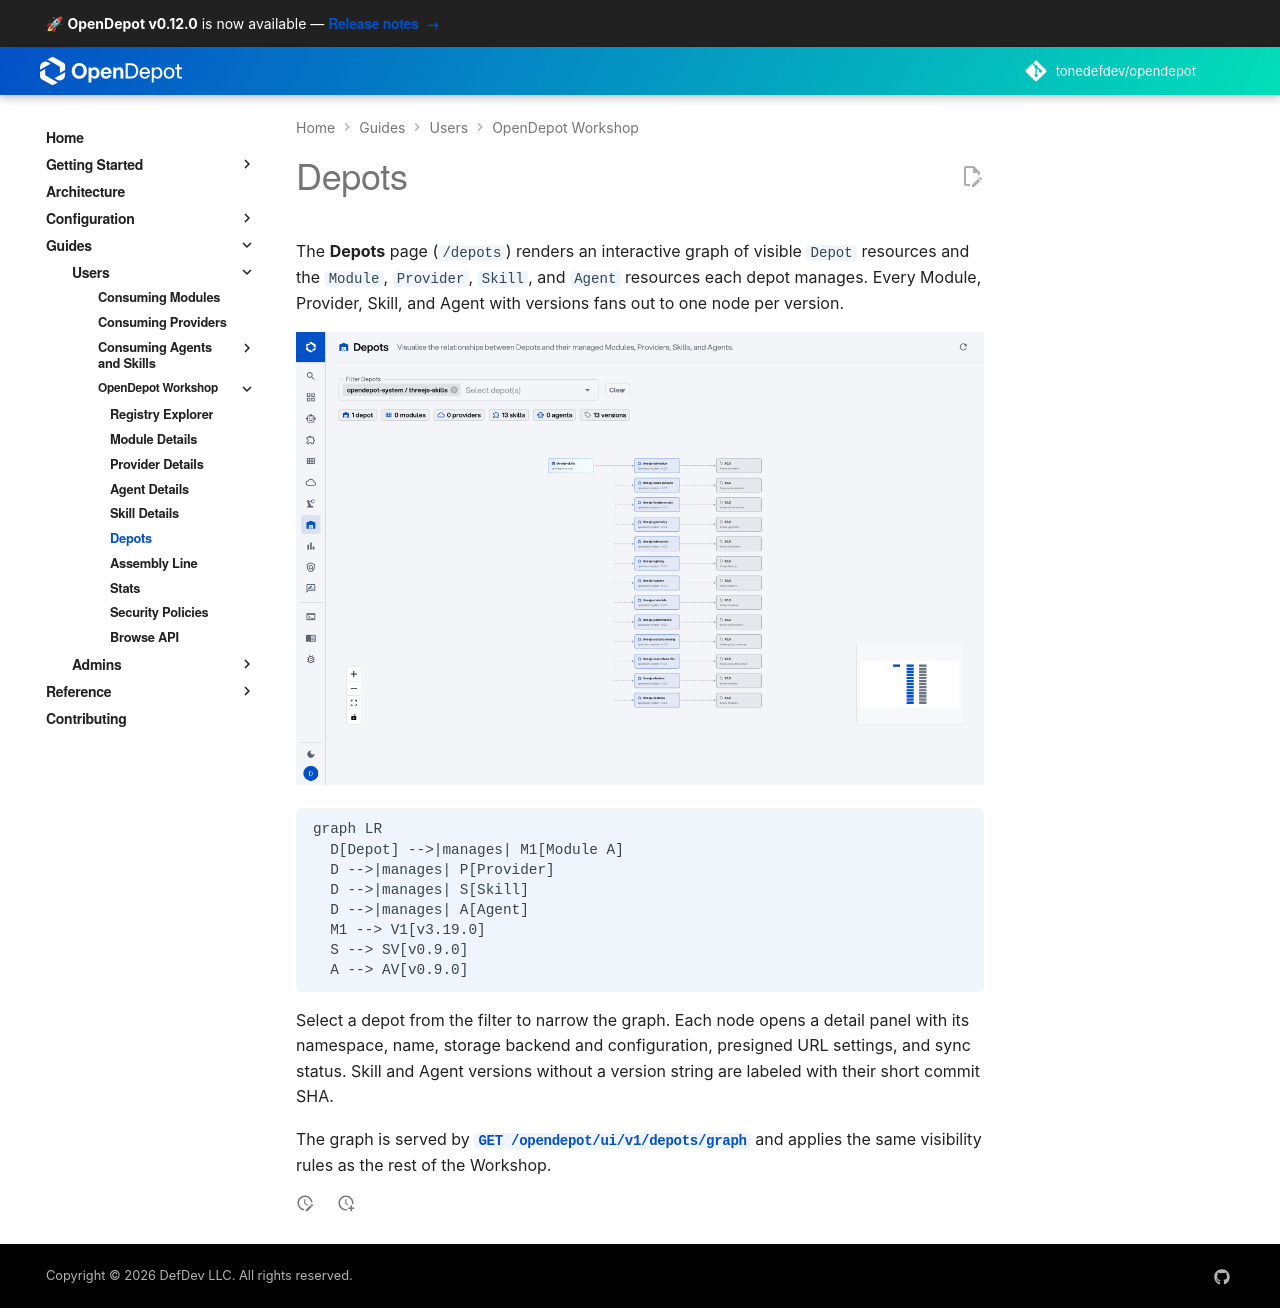

repository: tonedefdev/opendepot · page: docs/guides/registry-explorer/depots/index.html · generator: mkdocs

---
tags:
  - guides
  - ui
  - registry-explorer
  - depots
---

# Depots

The **Depots** page (`/depots`) renders an interactive graph of visible `Depot`
resources and the `Module` and `Provider` resources each depot manages.

![OpenDepot Workshop Depots page showing registry storage locations](../../img/registry-depots.png)

```mermaid
graph LR
  D[Depot] -->|manages| M1[Module A]
  D -->|manages| M2[Module B]
  D -->|manages| P[Provider]
```

Each node opens a detail panel showing storage, polling, versions, sync status,
and scan severity counts. A namespace selector narrows the graph to one
Kubernetes namespace.

The graph uses the [`GET /opendepot/ui/v1/depots/graph`](../../reference/api.md#depot-relationship-graph)
browse endpoint and applies the same visibility rules as the rest of the UI.
